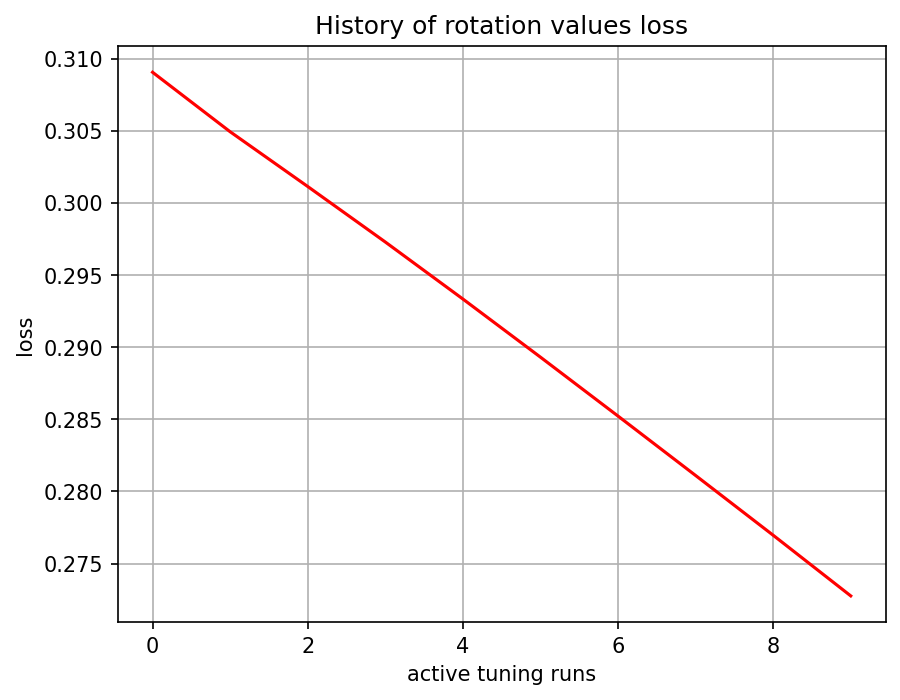

Data behind this chart, as committed beside it:
, 0
0, 0.3091
1, 0.3049
2, 0.3011
3, 0.2973
4, 0.2933
5, 0.2893
6, 0.2852
7, 0.2811
8, 0.277
9, 0.2728
